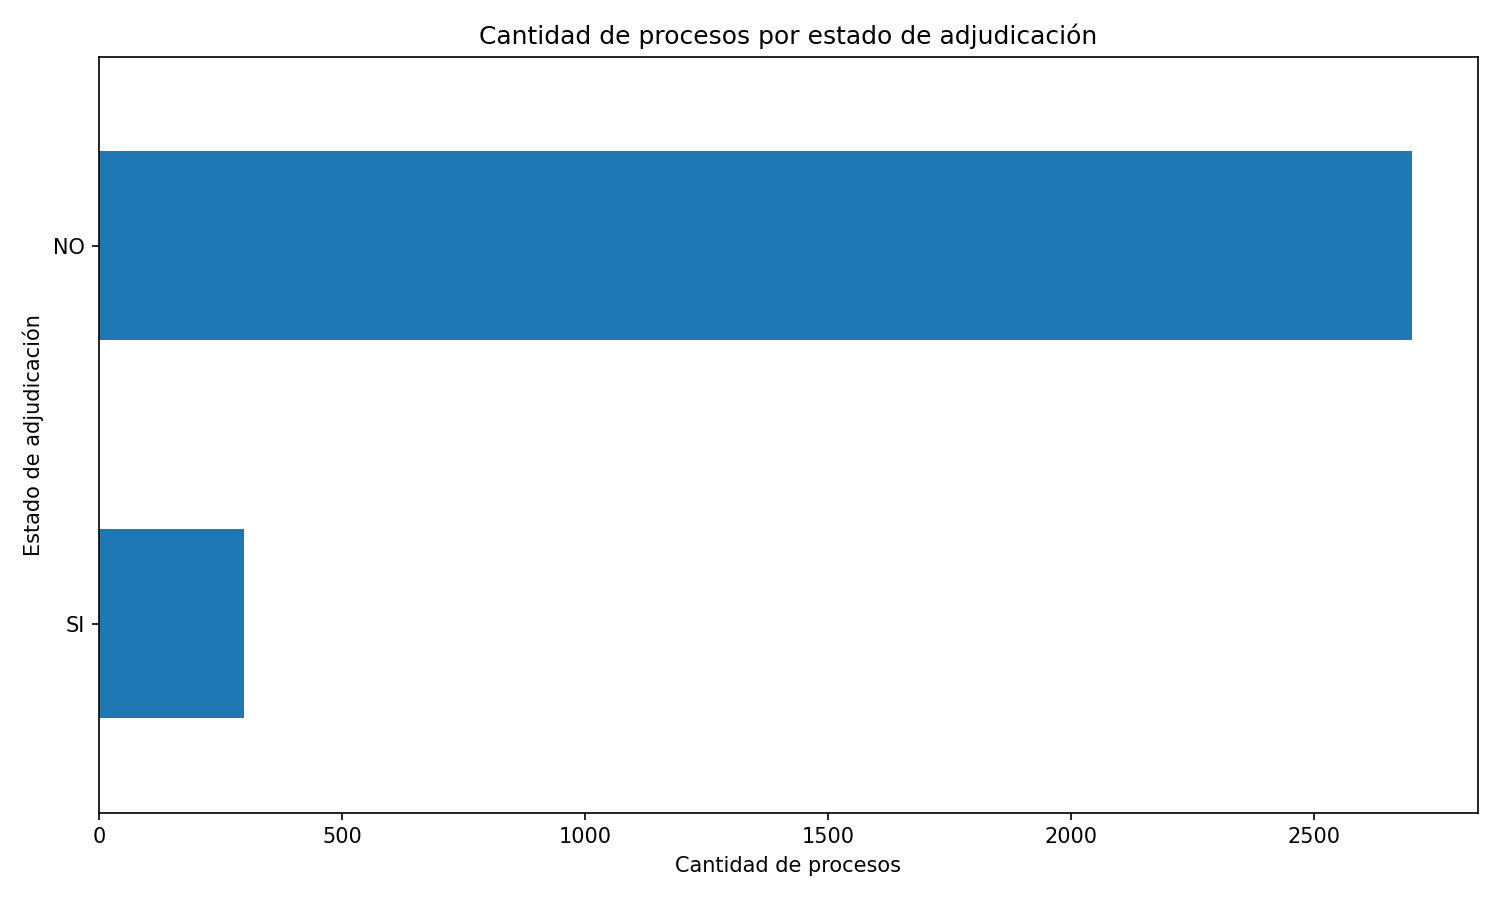

The file beside this chart, header and first rows:
estado_adjudicacion, cantidad_procesos
NO, 2701
SI, 299
